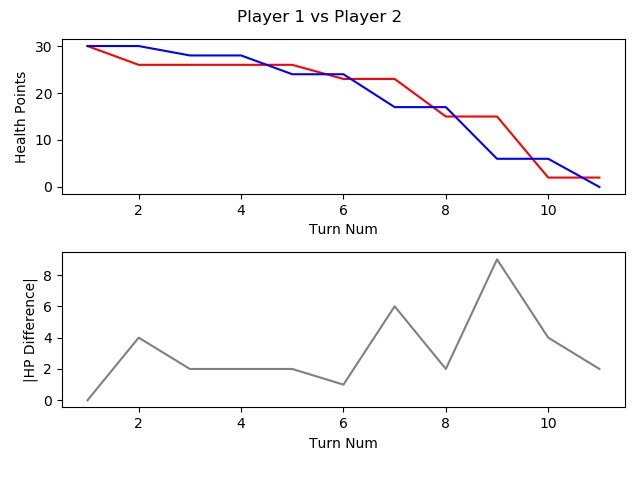

Source data for this figure (header and first rows):
, TURN_NO, P1_HEALTH, P2_HEALTH, CURRENT_PLAYER, AMOUNTHEALEDTHISTURN, NUMATTACKSTHISTURN, NUMCARDSDRAWNTHISTURN, NUMCARDSPLAYEDTHISTURN, NUMCARDSTODRAW, NUMELEMENTALSPLAYEDLASTTURN, NUMELEMENTALSPLAYEDTHISTURN, NUMFRIENDLYMINIONSTHATATTACKEDTHISTURN, NUMFRIENDLYMINIONSTHATDIEDTHISTURN, NUMMINIONSPLAYEDTHISTURN, NUMMINIONSPLAYERKILLEDTHISTURN, NUMOPTIONSPLAYEDTHISTURN, NUMSECRETSPLAYEDTHISGAME, NUMSPELLSPLAYEDTHISGAME, NUMTIMESHEROPOWERUSEDTHISGAME, REMAININGMANA, TOTALMANASPENTTHISGAME, USEDMANATHISTURN
1, 1, 30, 30, P1 FitzVonGerald, 0, 0, 1, 1, 0, 0, 0, 0, 0, 1, 0, 1, 0, 0, 0, 0, 1, 1
2, 2, 26, 30, P2 RehHausZuckFuchs, 0, 0, 1, 2, 0, 0, 0, 0, 0, 0, 0, 3, 0, 2, 0, 0, 2, 1
3, 3, 26, 28, P1 FitzVonGerald, 0, 0, 1, 1, 0, 0, 0, 1, 0, 1, 0, 2, 0, 0, 0, 0, 3, 2
4, 4, 26, 28, P2 RehHausZuckFuchs, 0, 0, 1, 1, 0, 0, 0, 0, 0, 1, 0, 1, 0, 2, 0, 0, 4, 2
5, 5, 26, 24, P1 FitzVonGerald, 0, 0, 1, 1, 0, 0, 0, 2, 0, 1, 0, 3, 0, 0, 0, 0, 6, 3
6, 6, 23, 24, P2 RehHausZuckFuchs, 0, 0, 1, 1, 0, 0, 0, 2, 0, 1, 0, 3, 0, 2, 0, 1, 6, 2
7, 7, 23, 17, P1 FitzVonGerald, 0, 0, 1, 3, 0, 0, 0, 3, 0, 3, 0, 6, 0, 0, 0, 0, 10, 4
8, 8, 15, 17, P2 RehHausZuckFuchs, 0, 0, 1, 1, 0, 0, 0, 3, 0, 1, 0, 4, 0, 2, 0, 1, 9, 3
9, 9, 15, 6, P1 FitzVonGerald, 0, 0, 1, 1, 0, 0, 0, 6, 0, 1, 0, 7, 0, 0, 0, 2, 13, 3
10, 10, 2, 6, P2 RehHausZuckFuchs, 0, 0, 1, 2, 0, 0, 0, 4, 0, 2, 0, 7, 0, 2, 0, 0, 14, 5
11, 11, 2, 0, P1 FitzVonGerald, 0, 0, 1, 0, 0, 0, 0, 3, 0, 0, 0, 3, 0, 0, 0, 6, 13, 0
